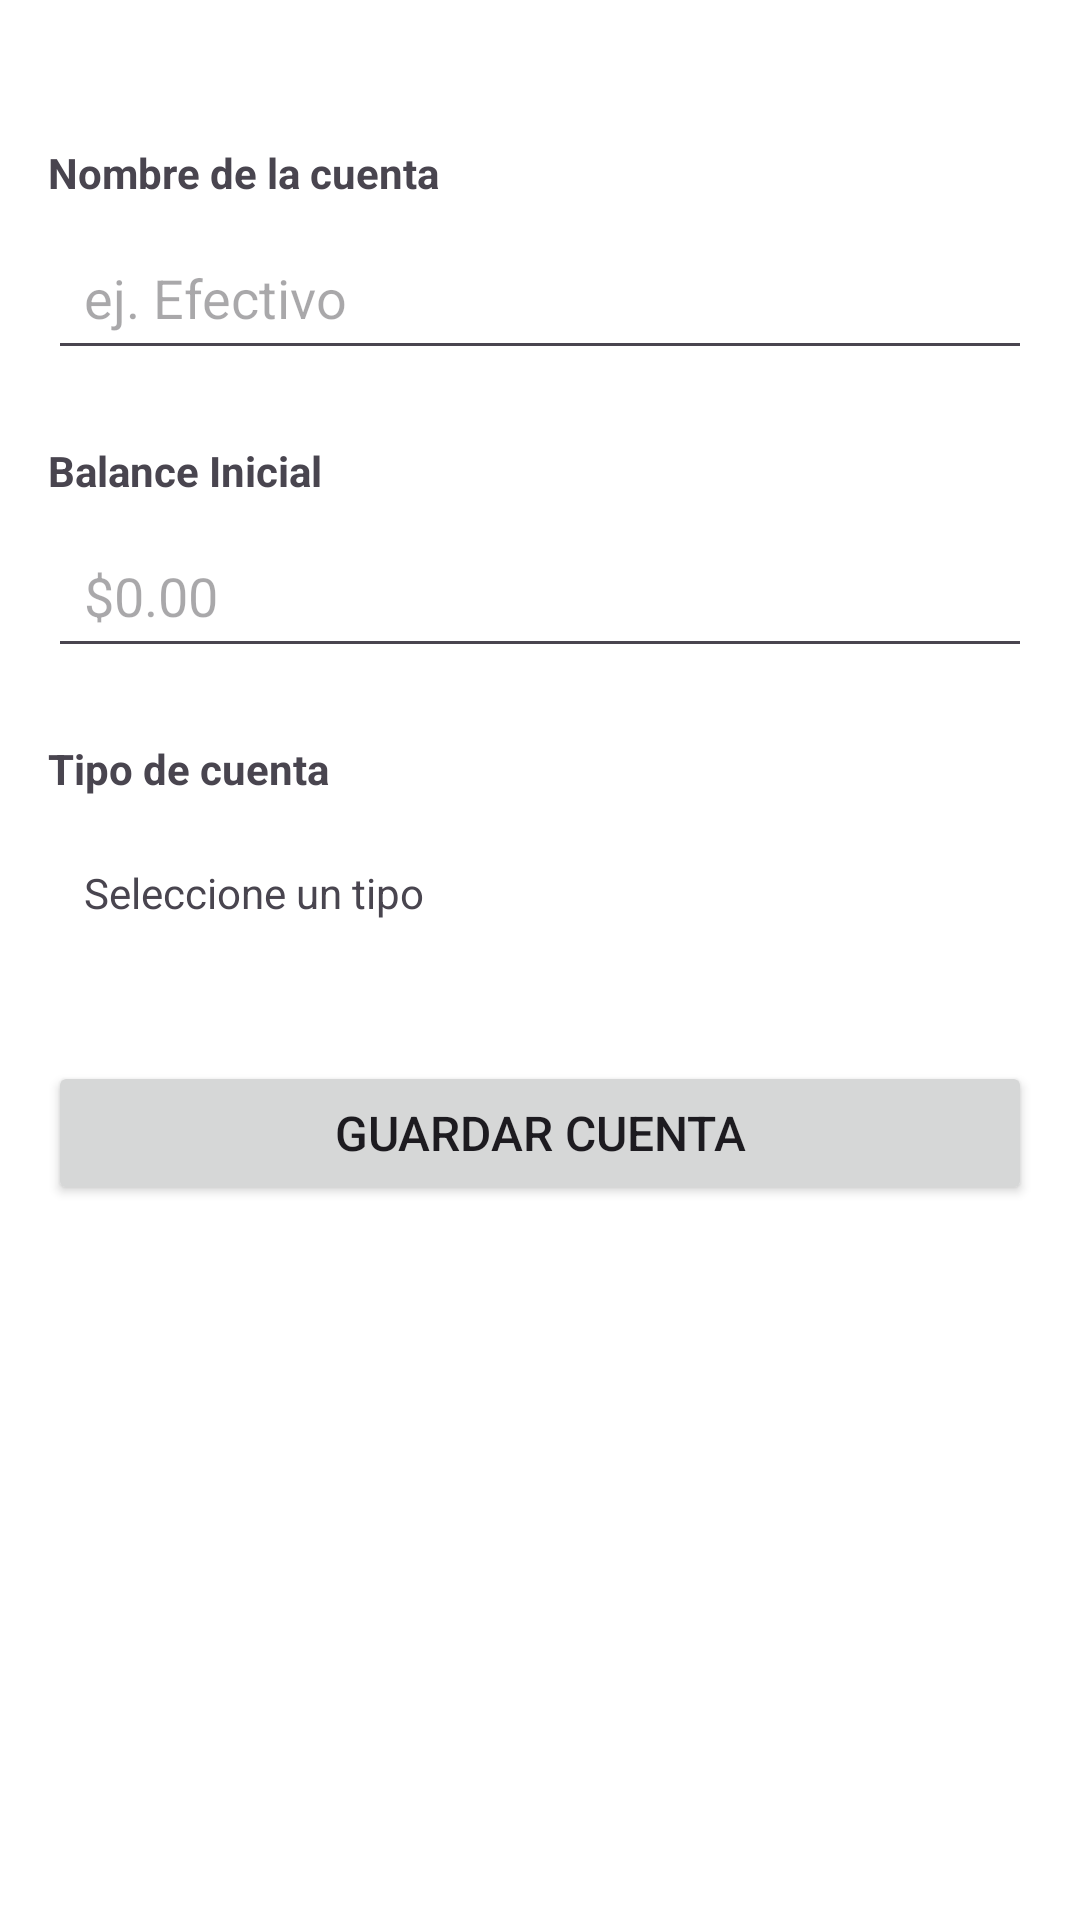

This screen was rendered from an Android layout file. Write that file and the resources it references.
<!-- AndroidManifest.xml: application theme Theme.ControlDeGastos -->
<!-- res/layout/fragment_manage_account.xml -->
<?xml version="1.0" encoding="utf-8"?>
<FrameLayout xmlns:android="http://schemas.android.com/apk/res/android"
    xmlns:app="http://schemas.android.com/apk/res-auto"
    xmlns:tools="http://schemas.android.com/tools"
    android:layout_width="match_parent"
    android:layout_height="match_parent"
    tools:context=".ManageAccountFragment">

    <ScrollView
        android:layout_width="match_parent"
        android:layout_height="match_parent"
        android:fillViewport="true"
        android:background="@color/white">

        <LinearLayout
            android:layout_width="match_parent"
            android:layout_height="wrap_content"
            android:orientation="vertical"
            android:padding="16dp">


























            <TextView
                android:id="@+id/tv_account_name_label"
                android:layout_width="match_parent"
                android:layout_height="wrap_content"
                android:layout_marginTop="32dp"
                android:text="@string/account_name_label"
                android:textStyle="bold"
                android:textSize="14sp"/>

            <EditText
                android:id="@+id/et_account_name"
                android:layout_width="match_parent"
                android:layout_height="wrap_content"
                android:hint="@string/example_content_name"
                android:padding="12dp"
                android:textColor="@color/black"
                android:layout_marginTop="8dp"
                android:inputType="text"/>

            <TextView
                android:id="@+id/tv_initial_balance_label"
                android:layout_width="match_parent"
                android:layout_height="wrap_content"
                android:layout_marginTop="24dp"
                android:text="@string/account_balance_label"
                android:textStyle="bold"
                android:textSize="14sp"/>

            <EditText
                android:id="@+id/et_initial_balance"
                android:layout_width="match_parent"
                android:layout_height="wrap_content"
                android:hint="@string/example_content_balance"
                android:padding="12dp"
                android:textColor="@color/black"
                android:layout_marginTop="8dp"
                android:inputType="numberDecimal"/>

            <TextView
                android:id="@+id/tv_type_label"
                android:layout_width="match_parent"
                android:layout_height="wrap_content"
                android:layout_marginTop="24dp"
                android:text="@string/account_type_label"
                android:textStyle="bold"
                android:textSize="14sp"/>

            <LinearLayout
                android:id="@+id/layout_select_type"
                android:layout_width="match_parent"
                android:layout_height="wrap_content"
                android:orientation="horizontal"
                android:gravity="center_vertical"
                android:padding="12dp"
                android:layout_marginTop="8dp">

                <TextView
                    android:id="@+id/tv_select_type"
                    android:layout_width="0dp"
                    android:layout_height="wrap_content"
                    android:layout_weight="1"
                    android:text="@string/type_label_subtitle"
                    android:textSize="14sp"/>

                <ImageView
                    android:id="@+id/select_type"
                    android:layout_width="24dp"
                    android:layout_height="24dp"
                    android:src="@drawable/add_box_24px" />
            </LinearLayout>

            <Button
                android:id="@+id/btn_save_account"
                android:layout_width="match_parent"
                android:layout_height="wrap_content"
                android:layout_marginTop="32dp"
                android:layout_marginBottom="16dp"
                android:text="@string/save_button"
                android:textSize="16sp"
                app:cornerRadius="12dp"/>

        </LinearLayout>
    </ScrollView>
</FrameLayout>
<!-- resources referenced by this layout -->
<resources>
  <color name="black">#FF000000</color>
  <color name="white">#FFFFFFFF</color>
  <string name="account_balance_label">Balance Inicial</string>
  <string name="account_name_label">Nombre de la cuenta</string>
  <string name="account_type_label">Tipo de cuenta</string>
  <string name="example_content_balance">$0.00</string>
  <string name="example_content_name">ej. Efectivo</string>
  <string name="manege_title_1">Agregar cuenta</string>
  <string name="save_button">Guardar cuenta</string>
  <string name="type_label_subtitle">Seleccione un tipo</string>
  <style name="Theme.ControlDeGastos" parent="Base.Theme.ControlDeGastos" />
  <style name="Base.Theme.ControlDeGastos" parent="Theme.Material3.DayNight.NoActionBar">
          
          <item name="colorPrimary">@color/colorPrimary</item>
          <item name="colorOnPrimary">@color/colorOnPrimary</item>
  
          <item name="colorSecondary">@color/colorPrimary</item>
          <item name="colorOnSecondary">@color/colorOnPrimary</item>
  
          <item name="colorTertiary">@color/colorPrimary</item>
  
          <item name="materialButtonStyle">@style/CustomMaterialButton</item>
          <item name="floatingActionButtonStyle">@style/CustomFabStyle</item>
  
          <item name="android:statusBarColor">@color/colorPrimaryVariant</item>
      </style>
  <color name="colorPrimary">#E84036</color>
  <color name="colorOnPrimary">#FFFEFE</color>
  <style name="CustomMaterialButton" parent="Widget.MaterialComponents.Button">
          <item name="backgroundTint">@color/colorPrimary</item>
          <item name="strokeColor">@color/colorPrimary</item>
          <item name="android:textColor">@color/colorOnPrimary</item>
      </style>
  <style name="CustomFabStyle" parent="Widget.MaterialComponents.FloatingActionButton">
          <item name="backgroundTint">@color/colorPrimary</item>
          <item name="rippleColor">@color/colorOnPrimary</item>
      </style>
  <color name="colorPrimaryVariant">#E97A74</color>
</resources>
